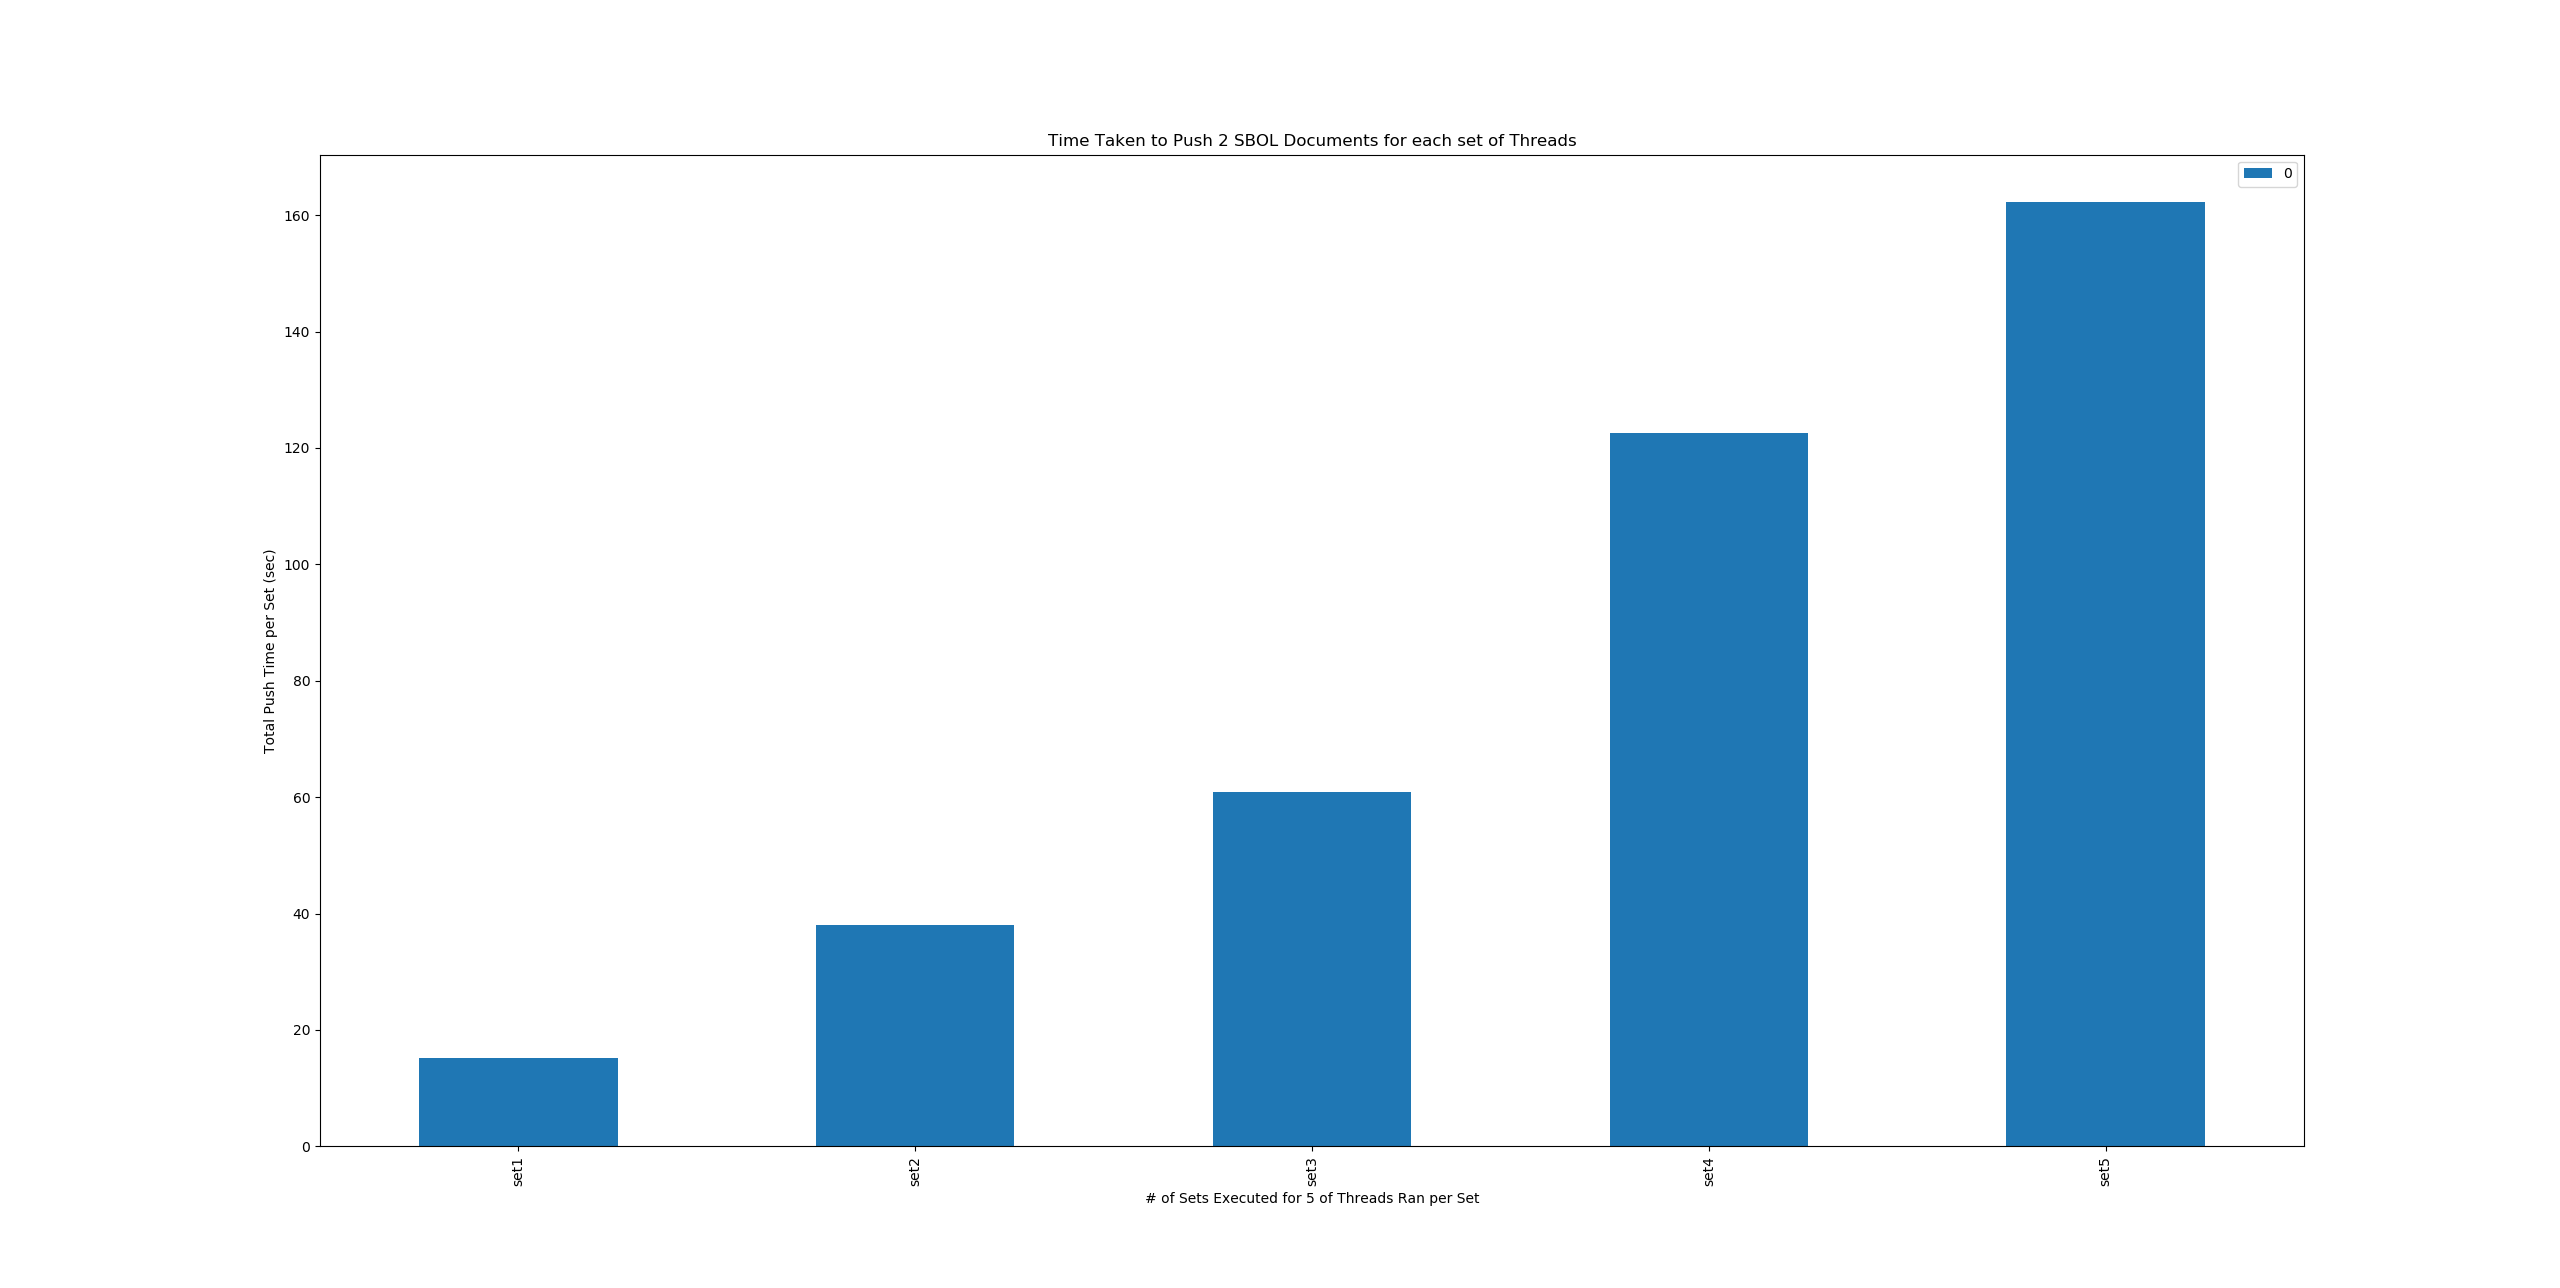

The data file committed next to this chart (first rows):
, 0
set1, 15.22
set2, 38.03
set3, 60.96
set4, 122.6
set5, 162.3
